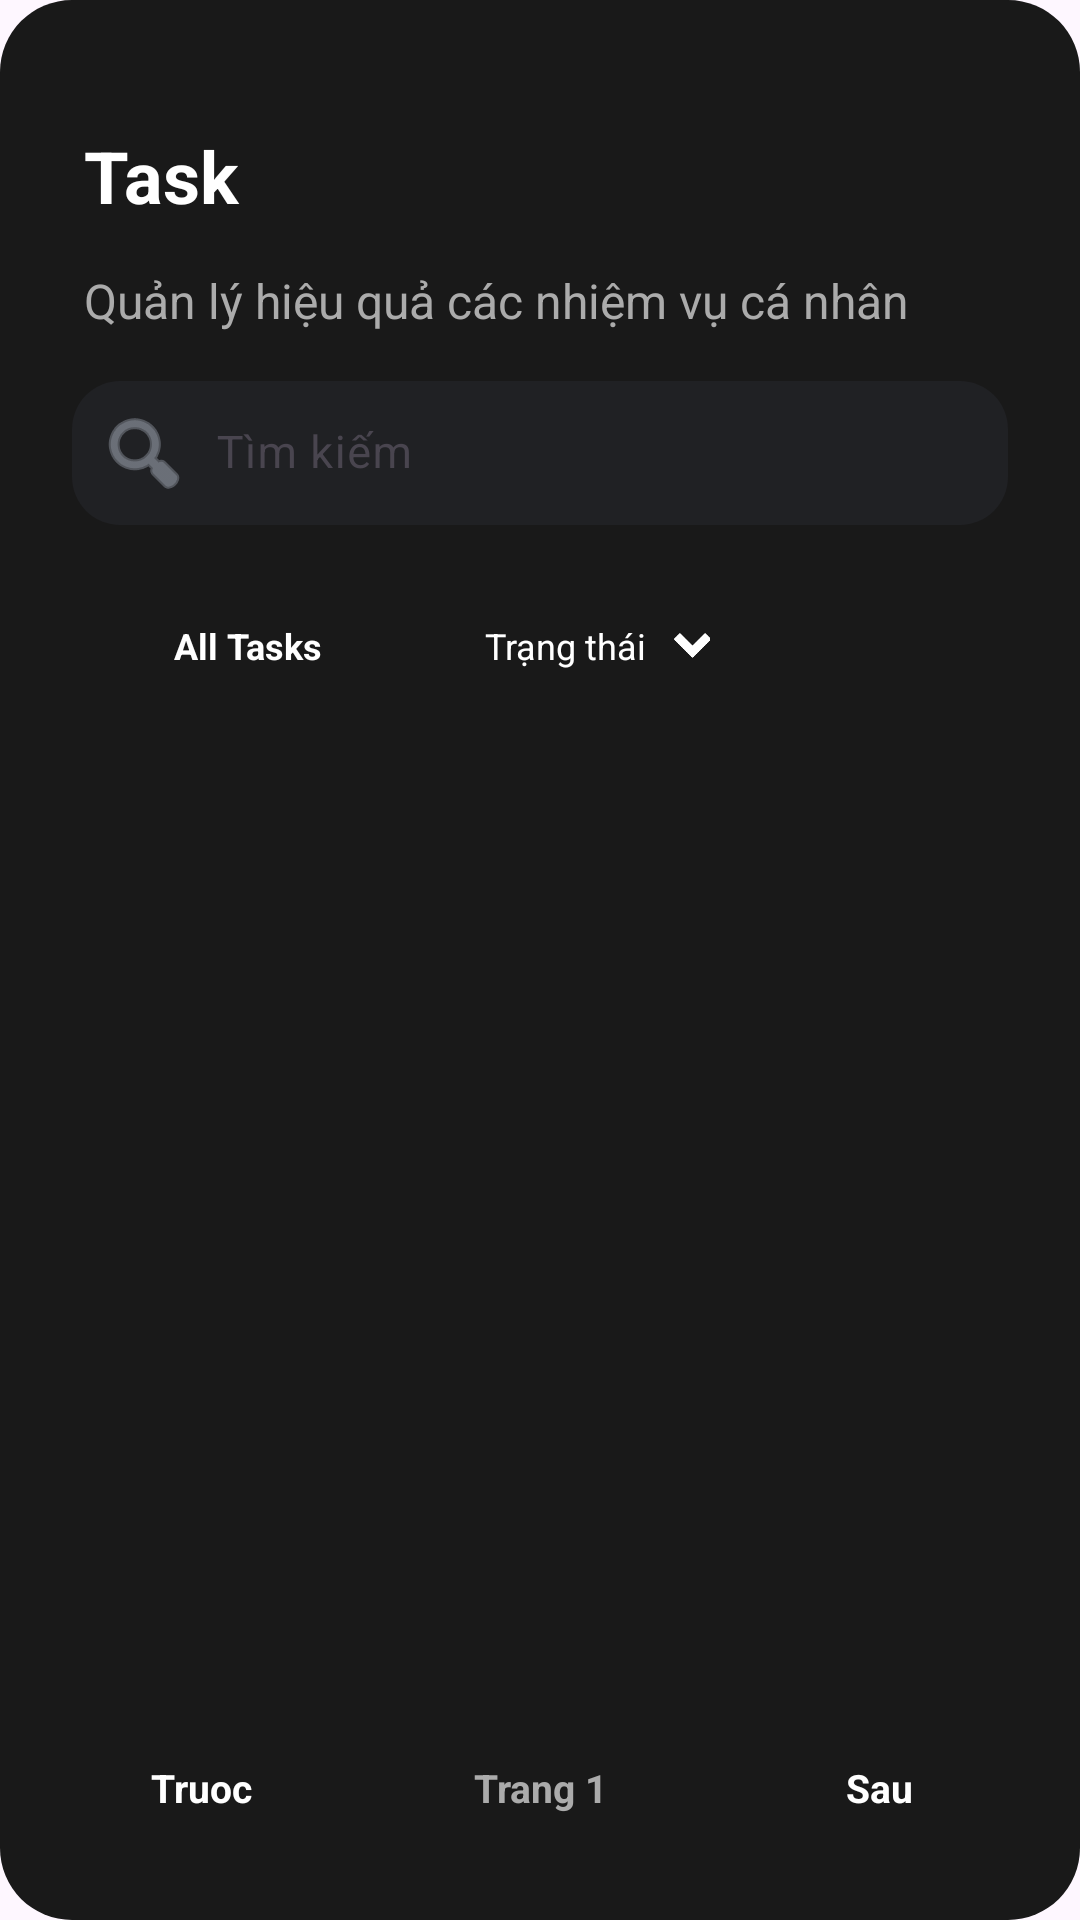

Produce the Android XML layout that renders to this screen, including the resource entries it uses.
<!-- AndroidManifest.xml: application theme Theme.Projex_mobile -->
<!-- res/layout/task_fragment.xml -->
<?xml version="1.0" encoding="utf-8"?>
<LinearLayout
    android:id="@+id/to"
    xmlns:android="http://schemas.android.com/apk/res/android"
    xmlns:tools="http://schemas.android.com/tools"
    xmlns:app="http://schemas.android.com/apk/res-auto"
    android:background="@drawable/home_bg_main"
    android:orientation="vertical"
    android:layout_width="match_parent"
    android:layout_height="match_parent"
    android:paddingStart="16dp"
    android:paddingTop="18dp"
    android:paddingEnd="16dp"
    android:paddingBottom="24dp">

    <LinearLayout
        android:layout_width="match_parent"
        android:layout_height="wrap_content"
        android:gravity="center_vertical"
        android:orientation="horizontal"
        android:paddingTop="20dp">

        <TextView
            android:layout_width="0dp"
            android:layout_height="wrap_content"
            android:layout_marginHorizontal="8dp"
            android:layout_weight="1"
            android:layout_marginTop="3dp"
            android:paddingLeft="4dp"
            android:text="Task"
            android:textColor="#FFFFFF"
            android:textSize="24sp"
            android:textStyle="bold" />
    </LinearLayout>

    <ScrollView
        android:layout_width="match_parent"
        android:layout_height="0dp"
        android:layout_weight="1">

            <LinearLayout
                android:layout_width="match_parent"
                android:layout_height="match_parent"
                android:paddingTop="16dp"
                android:orientation="vertical">

                <LinearLayout
                    android:layout_width="match_parent"
                    android:layout_height="wrap_content"
                    android:layout_marginBottom="16dp"
                    android:layout_marginHorizontal="8dp"
                    android:orientation="vertical">

                    
                    <TextView
                        android:layout_width="match_parent"
                        android:layout_height="wrap_content"
                        android:paddingLeft="4dp"
                        android:text="Quản lý hiệu quả các nhiệm vụ cá nhân"
                        android:textColor="#ABABAB"
                        android:textSize="16sp"
                        android:layout_marginBottom="16dp"/>

                    <include
                        android:id="@+id/searchBar"
                        layout="@layout/layout_search_bar"
                        android:layout_width="match_parent"
                        android:layout_height="wrap_content"
                        android:layout_marginBottom="16dp"
                        />
                    <HorizontalScrollView
                        android:layout_width="match_parent"
                        android:layout_height="wrap_content">

                        <LinearLayout
                            android:layout_width="wrap_content"
                            android:layout_height="wrap_content"
                            android:orientation="horizontal"
                            android:layout_marginTop="4dp">

                            <LinearLayout
                                android:id="@+id/btnAllTask"
                                android:layout_width="wrap_content"
                                android:layout_height="wrap_content"
                                android:background="@drawable/pro_background"
                                android:paddingVertical="12dp"
                                android:paddingHorizontal="16dp"
                                android:layout_marginEnd="12dp"
                                android:orientation="horizontal"
                                android:gravity="center_vertical">

                                <ImageView
                                    android:layout_width="10dp"
                                    android:layout_height="7dp"
                                    android:layout_marginEnd="8dp"
                                    android:src="@drawable/ic_alltask"/>

                                <TextView
                                    android:layout_width="wrap_content"
                                    android:layout_height="wrap_content"
                                    android:text="All Tasks"
                                    android:textColor="#FFFFFF"
                                    android:textSize="12sp"
                                    android:textStyle="bold"/>
                            </LinearLayout>

                            <LinearLayout
                                android:id="@+id/btnStatus"
                                android:layout_width="127dp"
                                android:layout_height="wrap_content"
                                android:layout_marginEnd="12dp"
                                android:background="@drawable/pro_background"
                                android:clickable="true"
                                android:gravity="center_vertical"
                                android:orientation="horizontal"
                                android:paddingHorizontal="26dp"
                                android:paddingVertical="12dp">

                                <TextView
                                    android:id="@+id/textStatus"
                                    android:layout_width="wrap_content"
                                    android:layout_height="wrap_content"
                                    android:layout_marginEnd="8dp"
                                    android:text="Trạng thái"
                                    android:textColor="#FFFFFF"
                                    android:textSize="12sp" />

                                <ImageView
                                    android:layout_width="15dp"
                                    android:layout_height="14dp"
                                    android:src="@drawable/ic_drop" />
                            </LinearLayout>

                        </LinearLayout>
                    </HorizontalScrollView>

                </LinearLayout>

                <androidx.recyclerview.widget.RecyclerView
                    android:id="@+id/rvTask"
                    android:layout_marginHorizontal="8dp"
                    android:layout_width="match_parent"
                    android:layout_height="match_parent"/>



        </LinearLayout>

    </ScrollView>

    <LinearLayout
        android:id="@+id/paginationBar"
        android:layout_width="match_parent"
        android:layout_height="wrap_content"
        android:layout_marginHorizontal="8dp"
        android:layout_marginTop="12dp"
        android:gravity="center"
        android:orientation="horizontal">

        <TextView
            android:id="@+id/btnPrevPage"
            android:layout_width="86dp"
            android:layout_height="40dp"
            android:background="@drawable/pro_background"
            android:clickable="true"
            android:focusable="true"
            android:gravity="center"
            android:text="Truoc"
            android:textColor="#FFFFFF"
            android:textSize="13sp"
            android:textStyle="bold" />

        <TextView
            android:id="@+id/tvPageInfo"
            android:layout_width="0dp"
            android:layout_height="40dp"
            android:layout_marginHorizontal="12dp"
            android:layout_weight="1"
            android:gravity="center"
            android:text="Trang 1"
            android:textColor="#ABABAB"
            android:textSize="13sp"
            android:textStyle="bold" />

        <TextView
            android:id="@+id/btnNextPage"
            android:layout_width="86dp"
            android:layout_height="40dp"
            android:background="@drawable/pro_background"
            android:clickable="true"
            android:focusable="true"
            android:gravity="center"
            android:text="Sau"
            android:textColor="#FFFFFF"
            android:textSize="13sp"
            android:textStyle="bold" />
    </LinearLayout>

</LinearLayout>
<!-- res/layout/layout_search_bar.xml (included above) -->
<com.google.android.material.textfield.TextInputLayout
    xmlns:android="http://schemas.android.com/apk/res/android"
    xmlns:app="http://schemas.android.com/apk/res-auto"
    android:id="@+id/searchLayout"
    android:layout_width="match_parent"
    android:layout_height="wrap_content"
    android:layout_marginHorizontal="16dp"
    android:hint="Tìm kiếm"
    app:boxBackgroundMode="filled"
    app:boxBackgroundColor="#202124"
    app:boxCornerRadiusTopStart="16dp"
    app:boxCornerRadiusTopEnd="16dp"
    app:boxCornerRadiusBottomStart="16dp"
    app:boxCornerRadiusBottomEnd="16dp"
    app:boxStrokeWidth="0dp"
    app:boxStrokeWidthFocused="0dp"
    app:endIconMode="none"
    app:startIconDrawable="@android:drawable/ic_menu_search"
    app:startIconTint="#9CA3AF"
    app:hintTextColor="#6B7280">

    <com.google.android.material.textfield.TextInputEditText
        android:id="@+id/edtSearch"
        android:layout_width="match_parent"
        android:layout_height="48dp"
        android:background="@null"
        android:paddingStart="48dp"
        android:paddingEnd="4dp"
        android:textColor="#FFFFFF"
        android:textSize="15sp" />

</com.google.android.material.textfield.TextInputLayout>
<!-- resources referenced by this layout -->
<resources>
  <!-- drawable home_bg_main (drawable) -->
  <?xml version="1.0" encoding="utf-8"?>
  <shape xmlns:android="http://schemas.android.com/apk/res/android">
      <solid android:color="#191919" /> <corners android:radius="24dp" />
  </shape>
  <!-- drawable ic_drop: png bitmap (drawable, 599 bytes) -->
  <style name="Theme.Projex_mobile" parent="Base.Theme.Projex_mobile" />
  <style name="Base.Theme.Projex_mobile" parent="Theme.Material3.DayNight.NoActionBar">
          
          
      </style>
</resources>
